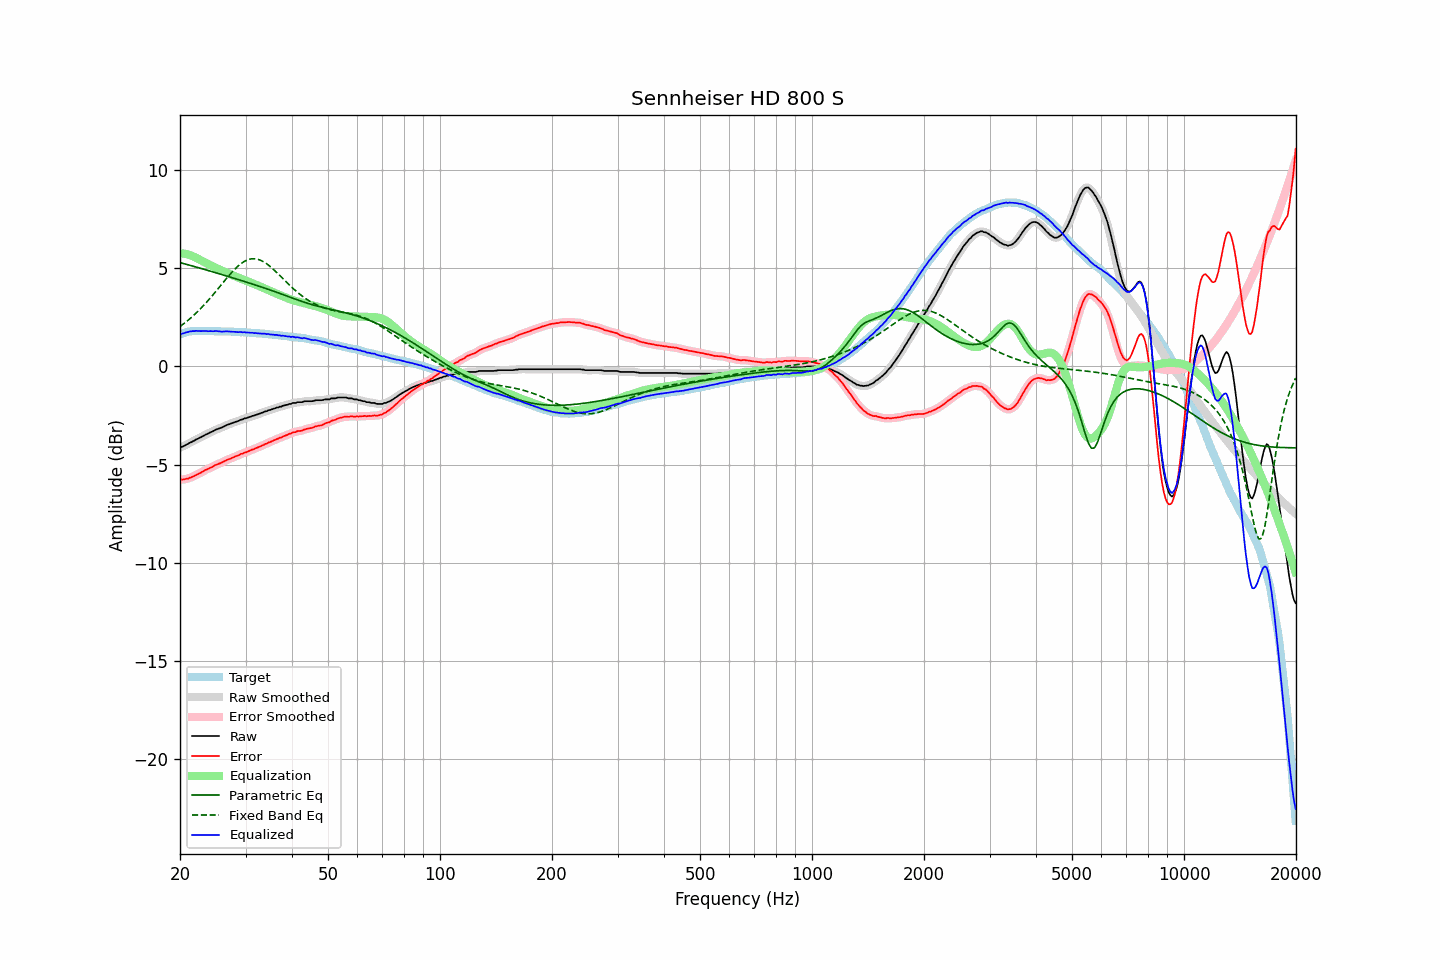

Data behind this chart, as committed beside it:
frequency, raw, error, smoothed, error_smoothed, equalization, parametric_eq, fixed_band_eq, equalized_raw, equalized_smoothed, target
20.00, -4.13, -5.76, -4.13, -5.76, 5.77, 5.29, 2.04, 1.64, 1.64, 1.63
20.20, -4.10, -5.76, -4.10, -5.76, 5.77, 5.27, 2.10, 1.67, 1.66, 1.66
20.40, -4.07, -5.76, -4.07, -5.76, 5.75, 5.25, 2.16, 1.68, 1.69, 1.69
20.61, -4.03, -5.74, -4.03, -5.75, 5.74, 5.23, 2.22, 1.71, 1.71, 1.71
20.81, -3.98, -5.72, -3.99, -5.73, 5.72, 5.20, 2.28, 1.74, 1.74, 1.74
21.02, -3.95, -5.72, -3.94, -5.71, 5.70, 5.18, 2.35, 1.75, 1.76, 1.77
21.23, -3.89, -5.67, -3.90, -5.68, 5.68, 5.16, 2.42, 1.79, 1.78, 1.78
21.44, -3.86, -5.65, -3.86, -5.65, 5.65, 5.13, 2.49, 1.79, 1.79, 1.79
21.66, -3.81, -5.61, -3.81, -5.61, 5.61, 5.11, 2.56, 1.80, 1.80, 1.80
21.87, -3.78, -5.58, -3.77, -5.58, 5.58, 5.09, 2.64, 1.80, 1.80, 1.80
22.09, -3.72, -5.53, -3.73, -5.53, 5.54, 5.06, 2.72, 1.82, 1.81, 1.81
22.31, -3.69, -5.50, -3.69, -5.50, 5.49, 5.04, 2.80, 1.80, 1.81, 1.81
22.54, -3.64, -5.45, -3.64, -5.45, 5.45, 5.02, 2.88, 1.81, 1.81, 1.81
22.76, -3.61, -5.42, -3.61, -5.41, 5.41, 4.99, 2.96, 1.80, 1.80, 1.81
22.99, -3.56, -5.36, -3.56, -5.36, 5.36, 4.97, 3.05, 1.80, 1.80, 1.80
23.22, -3.52, -5.32, -3.52, -5.32, 5.32, 4.95, 3.13, 1.80, 1.80, 1.80
23.45, -3.47, -5.27, -3.48, -5.27, 5.28, 4.92, 3.22, 1.81, 1.80, 1.80
23.69, -3.44, -5.24, -3.44, -5.23, 5.24, 4.90, 3.31, 1.80, 1.80, 1.80
23.92, -3.40, -5.20, -3.40, -5.20, 5.19, 4.88, 3.41, 1.79, 1.80, 1.80
24.16, -3.35, -5.16, -3.36, -5.16, 5.15, 4.85, 3.50, 1.80, 1.79, 1.81
24.40, -3.32, -5.12, -3.32, -5.12, 5.11, 4.83, 3.60, 1.79, 1.80, 1.80
24.65, -3.28, -5.07, -3.27, -5.07, 5.08, 4.80, 3.69, 1.79, 1.80, 1.79
24.89, -3.23, -5.02, -3.24, -5.03, 5.04, 4.78, 3.79, 1.81, 1.80, 1.79
25.14, -3.20, -4.99, -3.20, -4.99, 5.00, 4.76, 3.89, 1.80, 1.80, 1.79
25.39, -3.17, -4.96, -3.17, -4.96, 4.96, 4.73, 3.99, 1.79, 1.79, 1.79
25.65, -3.14, -4.93, -3.14, -4.93, 4.92, 4.71, 4.09, 1.78, 1.78, 1.79
25.91, -3.11, -4.89, -3.11, -4.89, 4.88, 4.68, 4.19, 1.77, 1.78, 1.78
26.16, -3.07, -4.85, -3.07, -4.85, 4.85, 4.66, 4.29, 1.78, 1.78, 1.78
26.43, -3.03, -4.81, -3.03, -4.81, 4.81, 4.63, 4.39, 1.78, 1.78, 1.78
26.69, -2.99, -4.77, -2.99, -4.77, 4.78, 4.61, 4.49, 1.79, 1.78, 1.78
26.96, -2.96, -4.74, -2.96, -4.74, 4.74, 4.58, 4.59, 1.78, 1.78, 1.78
27.23, -2.93, -4.71, -2.93, -4.71, 4.71, 4.56, 4.68, 1.78, 1.78, 1.78
27.50, -2.90, -4.68, -2.90, -4.67, 4.67, 4.53, 4.78, 1.77, 1.77, 1.78
27.77, -2.87, -4.64, -2.87, -4.64, 4.64, 4.51, 4.86, 1.77, 1.77, 1.77
28.05, -2.84, -4.60, -2.84, -4.60, 4.60, 4.48, 4.95, 1.76, 1.76, 1.76
28.33, -2.81, -4.56, -2.81, -4.57, 4.57, 4.46, 5.03, 1.76, 1.75, 1.75
28.62, -2.79, -4.54, -2.78, -4.53, 4.53, 4.43, 5.11, 1.74, 1.75, 1.75
28.90, -2.75, -4.50, -2.75, -4.50, 4.50, 4.41, 5.18, 1.75, 1.75, 1.75
29.19, -2.71, -4.45, -2.72, -4.47, 4.47, 4.38, 5.24, 1.76, 1.75, 1.74
29.48, -2.70, -4.45, -2.69, -4.43, 4.43, 4.36, 5.30, 1.73, 1.75, 1.75
29.78, -2.65, -4.39, -2.66, -4.40, 4.40, 4.33, 5.35, 1.75, 1.74, 1.74
30.08, -2.64, -4.38, -2.64, -4.37, 4.37, 4.30, 5.39, 1.73, 1.73, 1.74
30.38, -2.61, -4.34, -2.61, -4.34, 4.34, 4.28, 5.43, 1.73, 1.73, 1.73
30.68, -2.58, -4.30, -2.58, -4.30, 4.30, 4.25, 5.45, 1.72, 1.72, 1.72
30.99, -2.56, -4.27, -2.56, -4.27, 4.27, 4.23, 5.48, 1.71, 1.72, 1.71
31.30, -2.52, -4.23, -2.53, -4.24, 4.24, 4.20, 5.48, 1.72, 1.71, 1.71
31.61, -2.51, -4.22, -2.50, -4.21, 4.21, 4.17, 5.49, 1.70, 1.71, 1.71
31.93, -2.47, -4.17, -2.47, -4.17, 4.17, 4.15, 5.48, 1.70, 1.70, 1.70
32.24, -2.45, -4.14, -2.45, -4.14, 4.14, 4.12, 5.47, 1.69, 1.69, 1.69
32.57, -2.42, -4.11, -2.42, -4.10, 4.10, 4.09, 5.44, 1.68, 1.69, 1.69
32.89, -2.39, -4.07, -2.39, -4.07, 4.07, 4.07, 5.41, 1.68, 1.68, 1.68
33.22, -2.36, -4.03, -2.36, -4.03, 4.03, 4.04, 5.38, 1.67, 1.68, 1.67
33.55, -2.33, -4.00, -2.33, -4.00, 4.00, 4.01, 5.33, 1.67, 1.67, 1.67
33.89, -2.29, -3.95, -2.30, -3.96, 3.96, 3.98, 5.28, 1.67, 1.66, 1.66
34.23, -2.28, -3.94, -2.27, -3.92, 3.92, 3.95, 5.23, 1.64, 1.66, 1.66
34.57, -2.23, -3.87, -2.24, -3.89, 3.89, 3.93, 5.16, 1.66, 1.65, 1.64
34.92, -2.22, -3.85, -2.22, -3.85, 3.85, 3.90, 5.10, 1.63, 1.64, 1.63
35.27, -2.19, -3.82, -2.19, -3.81, 3.81, 3.87, 5.03, 1.62, 1.63, 1.63
35.62, -2.16, -3.78, -2.16, -3.78, 3.78, 3.84, 4.95, 1.62, 1.62, 1.62
35.97, -2.14, -3.75, -2.14, -3.75, 3.74, 3.81, 4.88, 1.60, 1.61, 1.61
... 635 more rows
